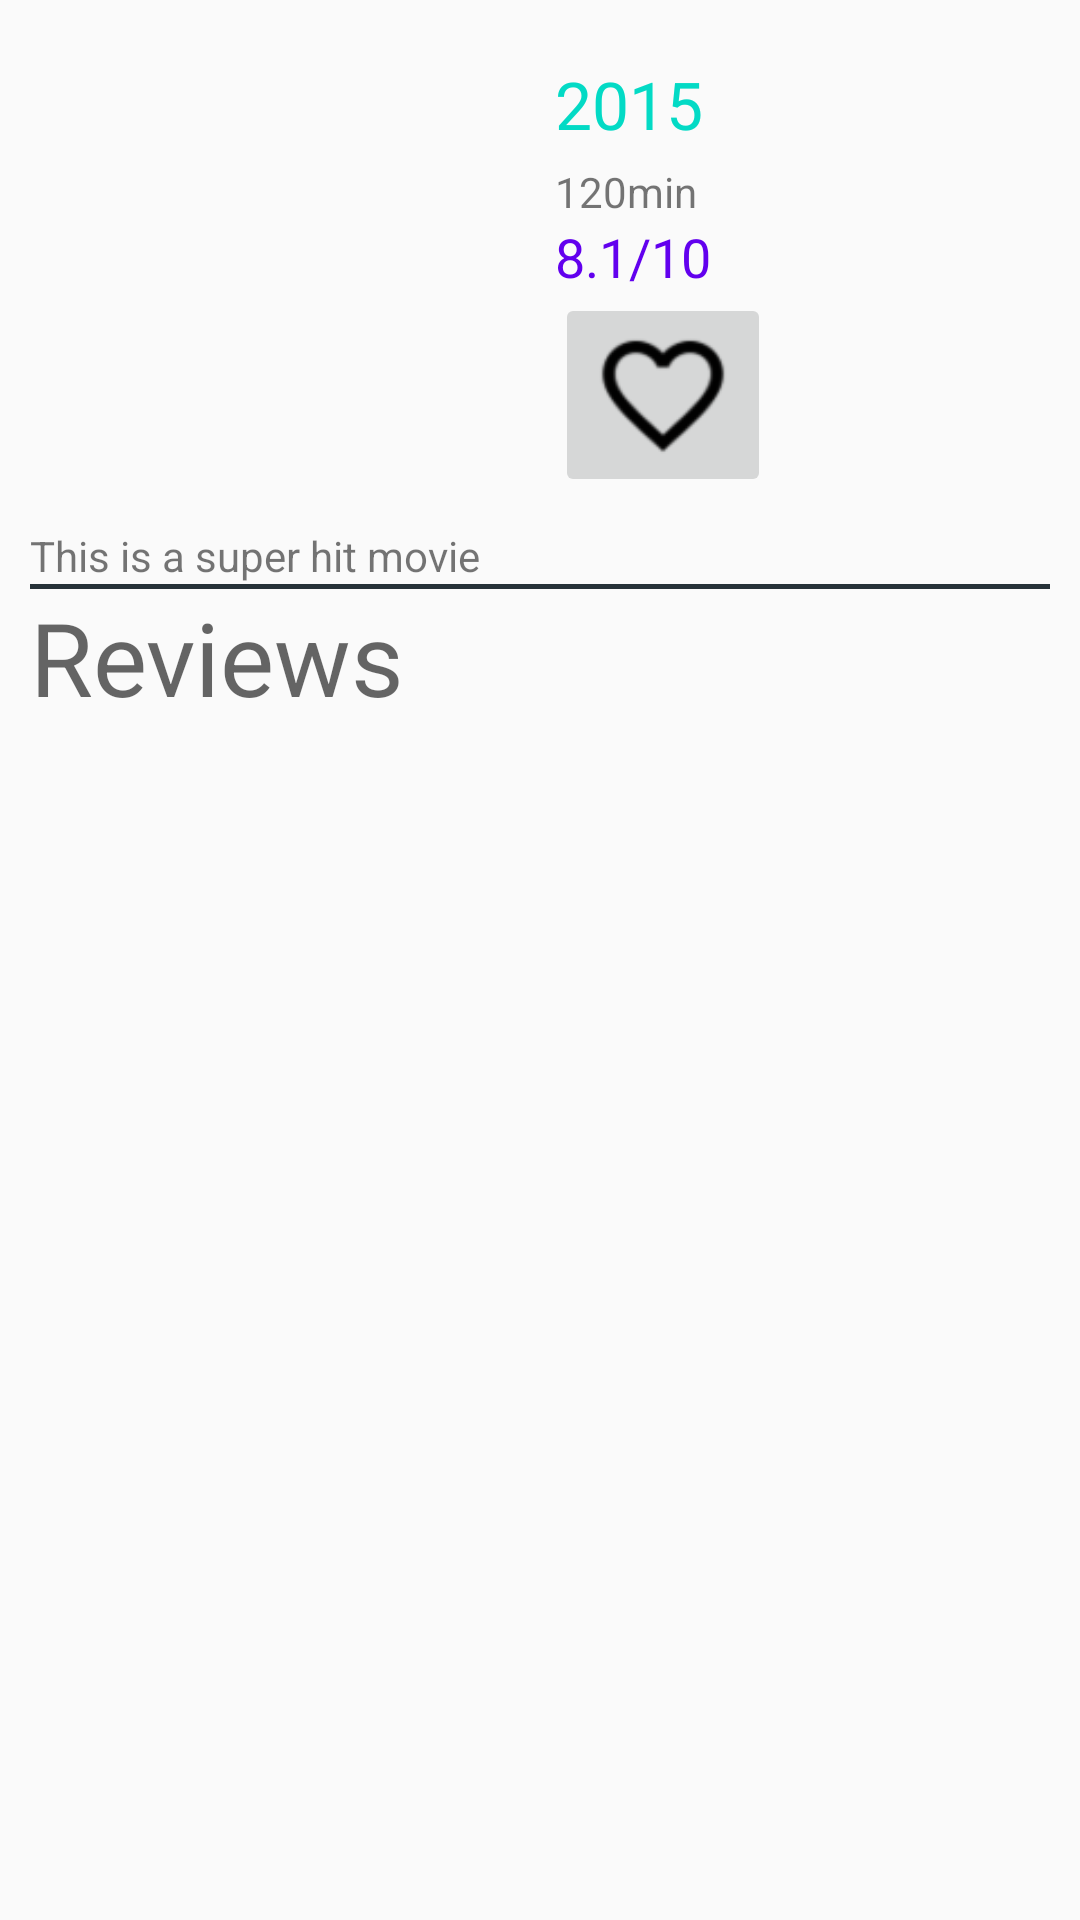

Produce the Android XML layout that renders to this screen, including the resource entries it uses.
<!-- AndroidManifest.xml: application theme AppTheme -->
<!-- res/layout/fragment_movie_detail.xml -->
<?xml version="1.0" encoding="utf-8"?>

<ScrollView xmlns:android="http://schemas.android.com/apk/res/android"
    xmlns:app="http://schemas.android.com/apk/res-auto"
    android:layout_width="match_parent"
    android:layout_height="match_parent">

    <LinearLayout
        android:layout_width="match_parent"
        android:layout_height="match_parent"
        android:orientation="vertical"
        android:padding="10dp">


        <LinearLayout
            android:layout_width="match_parent"
            android:layout_height="wrap_content"
            android:gravity="center_horizontal"
            android:orientation="horizontal">

            <ImageView
                android:id="@+id/detail_thumbnail"
                android:layout_width="wrap_content"
                android:layout_height="wrap_content"
                android:layout_weight="1"
                android:src="@mipmap/ic_launcher" />

            <LinearLayout
                android:layout_width="0dp"
                android:layout_height="wrap_content"
                android:layout_weight="1"
                android:orientation="vertical"
                android:padding="5dp">

                <TextView
                    android:id="@+id/movie_year"
                    android:layout_width="wrap_content"
                    android:layout_height="wrap_content"
                    android:paddingBottom="5dp"
                    android:paddingTop="5dp"
                    android:text="2015"
                    android:textAppearance="?android:textAppearanceLarge"
                    android:textColor="@color/colorAccent" />

                <TextView
                    android:id="@+id/movie_length"
                    android:layout_width="wrap_content"
                    android:layout_height="wrap_content"
                    android:text="120min" />

                <TextView
                    android:id="@+id/movie_rating"
                    android:layout_width="wrap_content"
                    android:layout_height="wrap_content"
                    android:text="8.1/10"
                    android:textAppearance="?android:textAppearanceMedium"
                    android:textColor="@color/colorPrimary" />

                <ImageButton
                    android:id="@+id/btn_favrt"
                    android:layout_width="wrap_content"
                    android:layout_height="wrap_content"
                    android:src="@drawable/ic_favorite_outline" />

            </LinearLayout>
        </LinearLayout>

        <TextView
            android:id="@+id/movie_desc"
            android:layout_width="match_parent"
            android:layout_height="wrap_content"
            android:paddingTop="5dp"
            android:text="This is a super hit movie" />

        <View
            android:layout_width="match_parent"
            android:layout_height="1dp"
            android:background="@color/material_blue_grey_900" />


        


        <FrameLayout
            android:layout_width="match_parent"
            android:layout_height="match_parent">

            <ListView
                android:id="@+id/listview_trailers"
                android:layout_width="match_parent"
                android:layout_height="match_parent"
                android:divider="@null" />

        </FrameLayout>


        <View
            android:layout_width="match_parent"
            android:layout_height="0.5dp"
            android:background="@color/material_blue_grey_900" />

        <TextView
            android:id="@+id/reviewHdr"
            android:layout_width="match_parent"
            android:layout_height="wrap_content"
            android:text="Reviews"
            android:textAppearance="@style/TextAppearance.AppCompat.Display1" />


        <LinearLayout
            android:layout_width="match_parent"
            android:layout_height="match_parent">

            <ListView
                android:id="@+id/listview_reviews"
                android:layout_width="match_parent"
                android:layout_height="match_parent"
                android:divider="@null" />

        </LinearLayout>

       

    </LinearLayout>
</ScrollView>
<!-- resources referenced by this layout -->
<resources>
  <!-- drawable ic_favorite_outline: png bitmap (drawable-ldpi, 529 bytes) -->
  <style name="AppTheme" parent="Theme.AppCompat.Light.DarkActionBar">
          
          <item name="colorPrimary">@color/colorPrimary</item>
          <item name="colorPrimaryDark">@color/colorPrimaryDark</item>
          <item name="colorAccent">@color/colorAccent</item>
      </style>
  <!-- not gathered from this repository: default colours our renderer supplied (Android Studio template values) -->
  <color name="colorPrimary">#FF6200EE</color>
  <color name="colorPrimaryDark">#FF3700B3</color>
  <color name="colorAccent">#FF03DAC5</color>
</resources>
